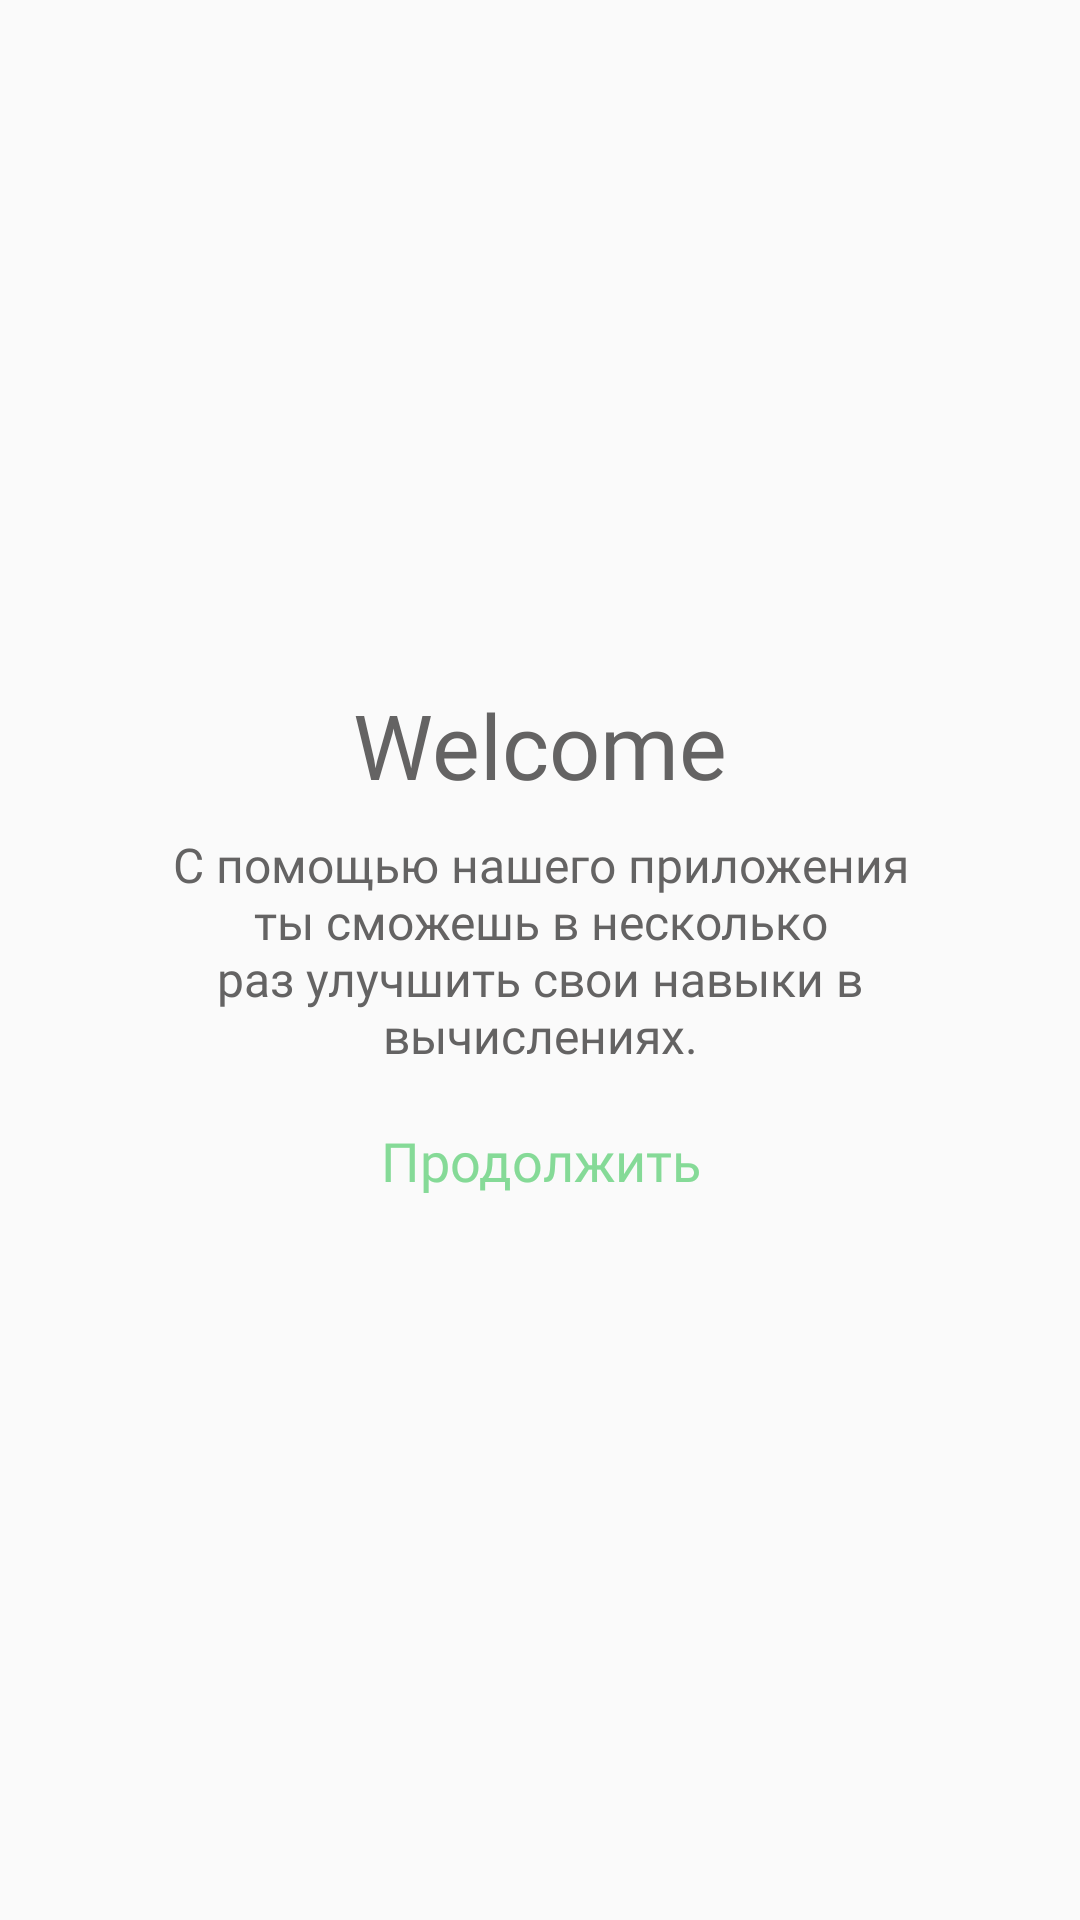

Here is an Android app screen rendered from its layout file. Give the layout XML and the strings, colors and styles it references.
<!-- AndroidManifest.xml: application theme Theme.MPT -->
<!-- res/layout/activity_start.xml -->
<?xml version="1.0" encoding="utf-8"?>
<androidx.constraintlayout.widget.ConstraintLayout xmlns:android="http://schemas.android.com/apk/res/android"
    xmlns:app="http://schemas.android.com/apk/res-auto"
    xmlns:tools="http://schemas.android.com/tools"
    android:layout_width="match_parent"
    android:layout_height="match_parent"
    tools:context=".presentation.StartActivity">

    <androidx.constraintlayout.widget.ConstraintLayout
        android:layout_width="0dp"
        android:layout_height="wrap_content"
        app:layout_constraintBottom_toBottomOf="parent"
        app:layout_constraintEnd_toEndOf="parent"
        app:layout_constraintStart_toStartOf="parent"
        app:layout_constraintTop_toTopOf="parent">

        <TextView
            android:id="@+id/textView"
            android:layout_width="wrap_content"
            android:layout_height="wrap_content"
            android:fontFamily="@font/rubik_regular"
            android:text="@string/welcome"
            android:textColor="@color/black"
            android:textSize="30sp"
            app:layout_constraintEnd_toEndOf="parent"
            app:layout_constraintStart_toStartOf="parent"
            app:layout_constraintTop_toTopOf="parent" />

        <TextView
            android:id="@+id/next"
            android:layout_width="wrap_content"
            android:layout_height="50dp"
            android:layout_marginTop="6dp"
            android:gravity="center"
            android:text="@string/next"
            android:textColor="@color/green"
            android:textSize="18sp"
            app:layout_constraintEnd_toEndOf="parent"
            app:layout_constraintStart_toStartOf="parent"
            app:layout_constraintTop_toBottomOf="@+id/textView2" />

        <TextView
            android:id="@+id/textView2"
            android:layout_width="0dp"
            android:layout_height="wrap_content"
            android:layout_marginStart="46dp"
            android:layout_marginTop="9dp"
            android:layout_marginEnd="46dp"
            android:gravity="center"
            android:text="@string/sub_welcome"
            android:textColor="@color/black"
            android:textSize="16sp"
            app:layout_constraintEnd_toEndOf="parent"
            app:layout_constraintStart_toStartOf="parent"
            app:layout_constraintTop_toBottomOf="@+id/textView" />
    </androidx.constraintlayout.widget.ConstraintLayout>
</androidx.constraintlayout.widget.ConstraintLayout>
<!-- resources referenced by this layout -->
<resources>
  <color name="black">#646363</color>
  <color name="green">#85DA97</color>
  <string name="next">Продолжить</string>
  <string name="sub_welcome">С помощью нашего приложения ты сможешь в несколько раз улучшить свои навыки в вычислениях.</string>
  <string name="welcome">Welcome</string>
  <style name="Theme.MPT" parent="Theme.AppCompat.DayNight.NoActionBar">
          <item name="fontFamily">@font/rubik_light</item>
          <item name="colorPrimary">@color/white</item> 
          <item name="colorPrimaryVariant">@color/black</item> 
          <item name="colorOnPrimary">@color/light_gray</item> 
          <item name="colorSecondary">@color/gray</item> 
          <item name="colorSecondaryVariant">@color/white</item> 
          <item name="android:windowBackground">@color/white</item>
          <item name="colorTertiary">@color/red</item>
          <item name="colorOnTertiary">@color/white</item>
          <item name="colorTertiaryContainer">@color/green</item>
          <item name="colorOnTertiaryContainer">@color/white</item>
          <item name="colorAccent">@color/gray</item>
      </style>
  <color name="white">#FAFAFA</color>
  <color name="light_gray">#EBF0ED</color>
  <color name="gray">#DCE0DE</color>
  <color name="red">#E09F9F</color>
</resources>
